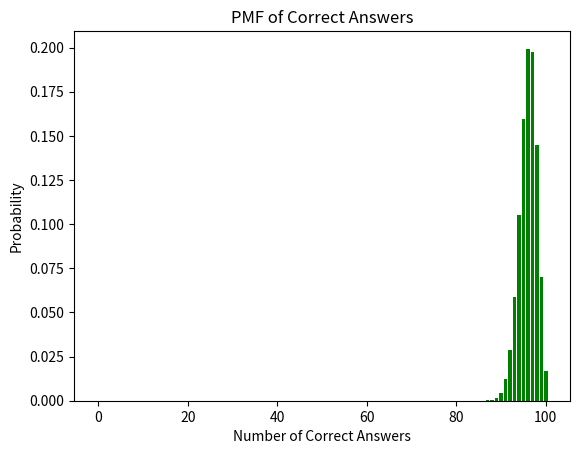
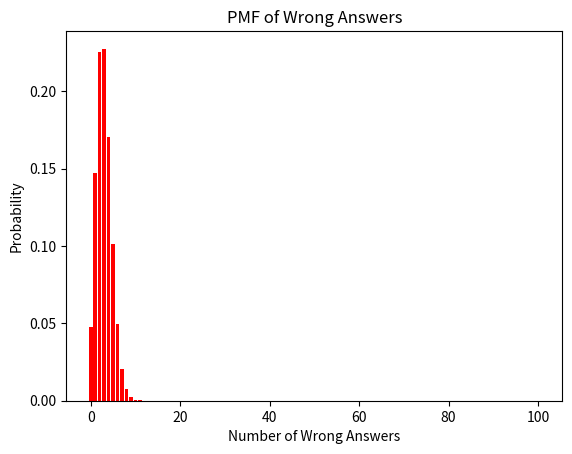
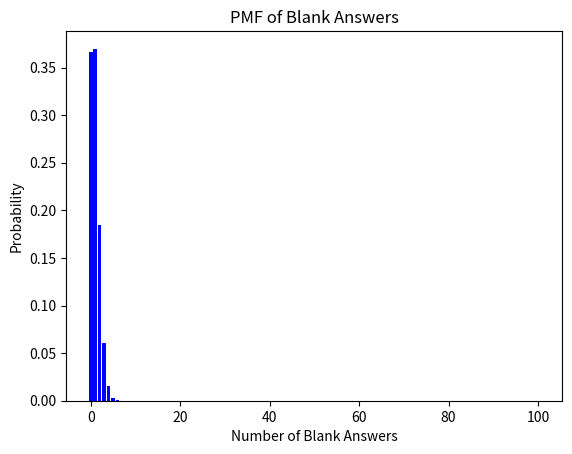

Write the Python code that produced these figures, in order.
import numpy as np
import matplotlib.pyplot as plt
from scipy.special import comb


# Binomial PMF calculation
def binomial_pmf(k, n, p):
    return comb(n, k) * (p**k) * ((1-p)**(n-k))

def question_a():
    # Define the probabilities
    t = 200  # starting time
    p_c = 0.6 + (2*t - 40) / 1000  # probability of a correct answer
    p_w = 0.2 + (30 - t) / 1000    # probability of a wrong answer
    p_b = 1 - (p_c + p_w)          # probability of leaving blank

    print("Probability of a correct answer (p_c):", p_c)
    print("Probability of a wrong answer (p_w):", p_w)
    print("Probability of leaving blank (p_b):", p_b)
    n = 100  # total number of questions

    # Arrays to store PMF values
    x_values = np.arange(n + 1)
    px = [binomial_pmf(k, n, p_c) for k in x_values]
    py = [binomial_pmf(k, n, p_w) for k in x_values]
    pz = [binomial_pmf(k, n, p_b) for k in x_values]

    # Save plots as PNG files

    # Plot for correct answers
    plt.figure()
    plt.bar(x_values, px, color='green')
    plt.title('PMF of Correct Answers')
    plt.xlabel('Number of Correct Answers')
    plt.ylabel('Probability')
    plt.savefig('pxpmf.png')

    # Plot for wrong answers
    plt.figure()
    plt.bar(x_values, py, color='red')
    plt.title('PMF of Wrong Answers')
    plt.xlabel('Number of Wrong Answers')
    plt.ylabel('Probability')
    plt.savefig('pypmf.png')

    # Plot for blank answers
    plt.figure()
    plt.bar(x_values, pz, color='blue')
    plt.title('PMF of Blank Answers')
    plt.xlabel('Number of Blank Answers')
    plt.ylabel('Probability')
    plt.savefig('pzpmf.png')


def question_c():
    # Probabilities with 120 minutes remaining
    t = 120
    p_c = 0.6 + (2*t - 40) / 1000  # probability of a correct answer
    p_w = 0.2 + (30 - t) / 1000    # probability of a wrong answer

    # Current state
    correct_so_far = 20
    wrong_so_far = 7
    blank_so_far = 4
    remaining_questions = 100 - (correct_so_far + wrong_so_far + blank_so_far)

    # Current net points
    current_net_points = correct_so_far - wrong_so_far / 4
    current_score = current_net_points * 5

    # Required additional net points to pass
    required_additional_net = (200 - current_score) / 5

    # Calculate the probability of passing
    probability_pass = 0
    for correct in range(0, remaining_questions + 1):
        for wrong in range(0, remaining_questions - correct + 1):
            net_points = correct - wrong / 4
            if net_points >= required_additional_net:
                prob_correct = comb(remaining_questions, correct) * (p_c ** correct) * ((1 - p_c) ** (remaining_questions - correct))
                prob_wrong = comb(remaining_questions - correct, wrong) * (p_w ** wrong) * ((1 - p_w) ** (remaining_questions - correct - wrong))
                probability_pass += prob_correct * prob_wrong

    print("Probability of passing the exam (s):", probability_pass)


question_a()